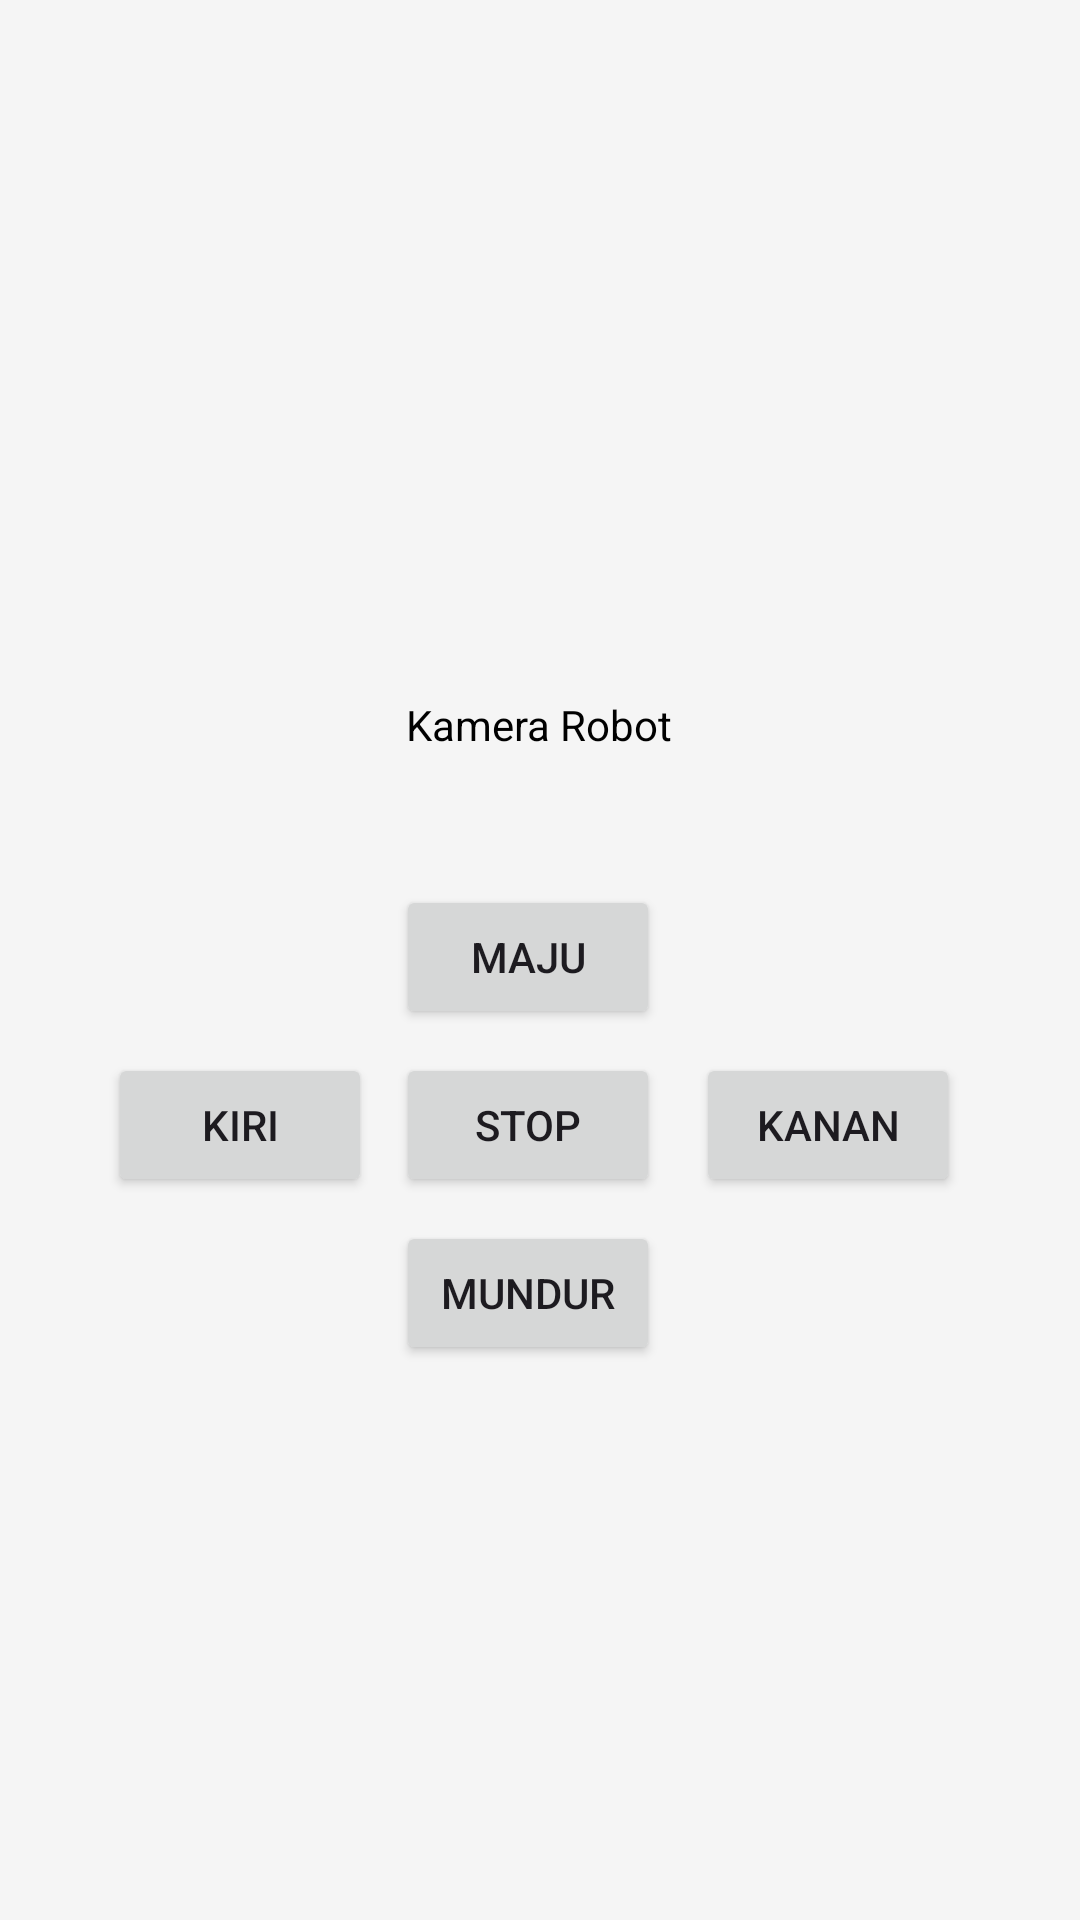

The Android layout XML behind this screen, and the referenced resources:
<!-- AndroidManifest.xml: application theme Theme.AuthenticationApp2 -->
<!-- res/layout/fragment_controlling.xml -->
<?xml version="1.0" encoding="utf-8"?>
<ScrollView xmlns:android="http://schemas.android.com/apk/res/android"
    android:layout_width="match_parent"
    android:layout_height="match_parent"
    android:background="#F5F5F5">

    <LinearLayout
        android:layout_width="match_parent"
        android:layout_height="wrap_content"
        android:orientation="vertical"
        android:padding="16dp">

        












        
        <LinearLayout
            android:layout_width="match_parent"
            android:layout_height="wrap_content"
            android:orientation="vertical"
            android:padding="8dp"
            android:layout_marginBottom="16dp"
            android:elevation="4dp">

            



            <ImageView
                android:id="@+id/camera_view"
                android:layout_width="match_parent"
                android:layout_height="200dp"
                android:layout_gravity="center" />

            <TextView
                android:layout_width="wrap_content"
                android:layout_height="wrap_content"
                android:layout_gravity="center"
                android:text="Kamera Robot"
                android:textColor="@android:color/black"
                android:textSize="14sp"
                android:paddingTop="8dp" />
        </LinearLayout>


        
        <GridLayout
            android:layout_width="match_parent"
            android:layout_height="wrap_content"
            android:columnCount="3"
            android:rowCount="3"
            android:useDefaultMargins="true"
            android:layout_gravity="center"
            android:layout_margin="16dp">

            
            <Space
                android:layout_width="wrap_content"
                android:layout_height="wrap_content" />

            <Button
                android:id="@+id/button_forward"
                android:layout_width="wrap_content"
                android:layout_height="wrap_content"
                android:layout_gravity="center"
                android:text="Maju" />

            <Space
                android:layout_width="wrap_content"
                android:layout_height="wrap_content" />

            
            <Button
                android:id="@+id/button_left"
                android:layout_width="wrap_content"
                android:layout_height="wrap_content"
                android:layout_gravity="center"
                android:text="Kiri" />

            <Button
                android:id="@+id/button_stop"
                android:layout_width="wrap_content"
                android:layout_height="wrap_content"
                android:layout_gravity="center"
                android:text="Stop" />

            <Button
                android:id="@+id/button_right"
                android:layout_width="wrap_content"
                android:layout_height="wrap_content"
                android:layout_gravity="center"
                android:text="Kanan" />

            
            <Space
                android:layout_width="wrap_content"
                android:layout_height="wrap_content" />

            <Button
                android:id="@+id/button_backward"
                android:layout_width="wrap_content"
                android:layout_height="wrap_content"
                android:layout_gravity="center"
                android:text="Mundur" />

            <Space
                android:layout_width="wrap_content"
                android:layout_height="wrap_content" />
        </GridLayout>


    </LinearLayout>

</ScrollView>
<!-- resources referenced by this layout -->
<resources>
  <color name="primary_color">#00c9b8</color>
  <style name="Theme.AuthenticationApp2" parent="Base.Theme.AuthenticationApp2" />
  <style name="Base.Theme.AuthenticationApp2" parent="Theme.Material3.DayNight.NoActionBar">
  
          <item name="colorPrimary">@color/primary_color</item>
          <item name="colorPrimaryVariant">@color/primary_color</item>
          <item name="colorOnPrimary">@color/white</item>
  
          <item name="colorSecondary">@color/teal_200</item>
          <item name="colorSecondaryVariant">@color/teal_700</item>
          <item name="colorOnSecondary">@color/black</item>
  
          <item name="android:statusBarColor" tools:targetApi="l"> ?attr/colorPrimaryVariant </item>
      </style>
  <color name="white">#FFFFFFFF</color>
  <color name="teal_200">#ff03dac5</color>
  <color name="teal_700">#ff018786</color>
  <color name="black">#FF000000</color>
</resources>
